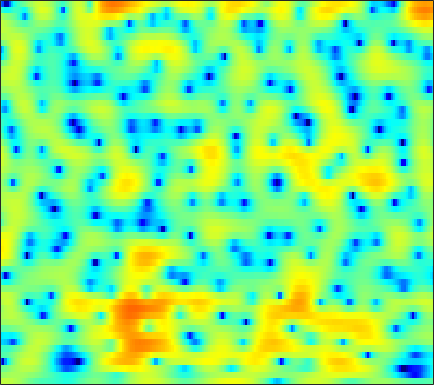

The file beside this chart, header and first rows:
2.9832, 3.0701, 3.1212, 3.0969, 3.0278, 2.8675, 2.6213, 2.3812, 1.9887, 1.5174, 0.97767, 0.53649, -0.078171, -0.69434, -1.1354, -1.665, -2.1162, -2.3921, -2.6714, -2.8909, -3.0526, -3.1514, -3.2812, -3.4359
0.7802, 1.082, 1.406, 1.649, 1.785, 1.906, 1.961, 1.963, 1.915, 1.809, 1.653, 1.506, 1.272, 1.002, 0.7783, 0.4534, 0.09939, -0.1823, -0.5845, -1.014, -1.47, -1.831, -2.333, -2.856
-1.05, -0.9425, -0.6356, -0.1695, 0.2408, 0.8201, 1.384, 1.766, 2.195, 2.52, 2.731, 2.81, 2.814, 2.7, 2.532, 2.206, 1.755, 1.333, 0.6546, -0.1568, -1.106, -1.921, -3.148, -4.56
-16.17, -22.76, -12.13, -6.788, -4.239, -1.8, -0.01417, 1.026, 2.11, 2.916, 3.477, 3.756, 3.958, 3.97, 3.862, 3.566, 3.094, 2.62, 1.823, 0.8323, -0.3725, -1.437, -3.086, -5.026
-2.473, -2.56, -2.379, -1.889, -1.391, -0.6245, 0.1697, 0.7429, 1.458, 2.077, 2.589, 2.889, 3.166, 3.287, 3.275, 3.116, 2.779, 2.402, 1.726, 0.8502, -0.2441, -1.211, -2.684, -4.352
-3.409, -3.523, -3.584, -3.485, -3.292, -2.856, -2.214, -1.629, -0.7482, 0.1756, 1.072, 1.685, 2.382, 2.915, 3.194, 3.401, 3.405, 3.284, 2.951, 2.433, 1.734, 1.098, 0.08436, -1.147
-8.94, -8.921, -9.506, -11, -12.88, -16.22, -15.84, -12.23, -7.886, -4.67, -2.28, -0.857, 0.6366, 1.758, 2.387, 2.995, 3.367, 3.51, 3.535, 3.395, 3.099, 2.791, 2.255, 1.617
-7.77, -7.275, -7.04, -7.125, -7.273, -7.336, -6.835, -6.042, -4.573, -2.955, -1.452, -0.4718, 0.6105, 1.468, 1.97, 2.473, 2.805, 2.962, 3.03, 2.955, 2.749, 2.526, 2.162, 1.726
-1.968, -1.77, -1.493, -1.229, -1.04, -0.8051, -0.5334, -0.2862, 0.09653, 0.4865, 0.8475, 1.088, 1.34, 1.509, 1.587, 1.625, 1.587, 1.522, 1.389, 1.24, 1.071, 0.9247, 0.6802, 0.3667
1.197, 1.366, 1.575, 1.749, 1.857, 1.935, 1.964, 1.942, 1.867, 1.705, 1.455, 1.208, 0.8095, 0.3173, -0.1204, -0.8017, -1.566, -2.131, -2.765, -3.116, -3.101, -2.879, -2.43, -1.964
1.802, 2.197, 2.591, 2.814, 2.894, 2.881, 2.715, 2.48, 2.027, 1.433, 0.7311, 0.1424, -0.7422, -1.782, -2.721, -4.214, -6.189, -8.205, -12.18, -18.73, -16.96, -11.97, -7.614, -4.762
0.8587, 1.772, 2.579, 2.989, 3.059, 2.861, 2.328, 1.711, 0.6349, -0.6737, -2.123, -3.225, -4.481, -5.347, -5.744, -6.159, -6.694, -7.244, -8.096, -8.475, -7.901, -7.01, -5.553, -3.872
2.436, 3.033, 3.544, 3.741, 3.645, 3.172, 2.282, 1.343, -0.4136, -2.968, -6.834, -11.44, -28.16, -15.76, -10.78, -7.636, -6.06, -5.456, -5.127, -5.173, -5.461, -5.713, -5.831, -5.402
3.171, 3.3, 3.362, 3.292, 3.141, 2.775, 2.224, 1.665, 0.705, -0.4414, -1.61, -2.425, -3.203, -3.428, -3.268, -2.963, -2.797, -2.814, -3.111, -3.951, -5.555, -7.32, -11.09, -17.22
0.4722, 0.3636, 0.271, 0.2097, 0.2152, 0.2802, 0.321, 0.3071, 0.2577, 0.1652, 0.0341, -0.07148, -0.178, -0.2424, -0.292, -0.3609, -0.4584, -0.5877, -0.8484, -1.198, -1.607, -1.934, -2.215, -2.167
-4.6, -5.465, -6.114, -5.865, -5.198, -4.064, -2.968, -2.244, -1.444, -0.837, -0.3973, -0.1336, 0.1485, 0.3481, 0.4561, 0.5771, 0.6665, 0.7056, 0.7186, 0.7402, 0.7707, 0.7872, 0.8483, 1.003
-8.754, -12.72, -21.58, -15.52, -10.77, -7.084, -4.801, -3.582, -2.408, -1.583, -0.9737, -0.6088, -0.2282, 0.08528, 0.3067, 0.5705, 0.8, 0.9653, 1.171, 1.34, 1.488, 1.61, 1.756, 1.881
-1.677, -2.406, -3.061, -3.195, -3.017, -2.612, -2.181, -1.913, -1.702, -1.607, -1.54, -1.491, -1.369, -1.14, -0.8918, -0.5124, -0.1162, 0.1815, 0.5605, 0.8629, 1.09, 1.244, 1.403, 1.505
3.891, 3.523, 2.995, 2.452, 2.001, 1.333, 0.5556, -0.1627, -1.289, -2.594, -3.996, -4.937, -5.566, -5.232, -4.536, -3.389, -2.274, -1.586, -0.9025, -0.4303, -0.1746, -0.1379, -0.2034, -0.3046
6.74, 6.443, 5.877, 5.121, 4.423, 3.286, 1.84, 0.5109, -1.66, -4.554, -8.719, -13.5, -26.57, -14.89, -10.46, -7.119, -5.01, -3.933, -3.056, -2.678, -2.707, -3.087, -3.979, -5.261
7.081, 6.83, 6.308, 5.551, 4.838, 3.653, 2.19, 0.9179, -1.048, -3.203, -5.399, -6.9, -8.256, -8.639, -8.37, -7.471, -6.457, -5.817, -5.151, -4.939, -5.26, -5.814, -7.232, -9.629
6.736, 6.571, 6.211, 5.642, 5.047, 4.037, 2.757, 1.575, -0.2955, -2.536, -5.252, -7.604, -11.08, -13.63, -13.11, -10.51, -8.197, -6.952, -5.781, -5.181, -5.165, -5.376, -6.079, -7.158
5.258, 5.376, 5.414, 5.264, 4.997, 4.417, 3.537, 2.678, 1.228, -0.6428, -2.953, -5.048, -8.103, -10.2, -9.908, -7.955, -6.136, -5.039, -4.107, -3.616, -3.472, -3.654, -4.082, -4.786
1.154, 2.062, 2.988, 3.587, 3.838, 3.888, 3.652, 3.305, 2.627, 1.771, 0.7859, 0.03182, -0.8614, -1.552, -1.878, -2.091, -2.139, -2.146, -2.177, -2.318, -2.555, -2.829, -3.291, -3.844
-2.754, -0.8764, 0.9182, 2.12, 2.731, 3.225, 3.433, 3.417, 3.219, 2.858, 2.367, 1.96, 1.365, 0.7728, 0.3297, -0.2598, -0.8148, -1.267, -1.857, -2.485, -3.164, -3.63, -4.291, -4.857
-0.8105, 0.1942, 1.345, 2.265, 2.777, 3.262, 3.523, 3.582, 3.508, 3.257, 2.873, 2.493, 1.884, 1.186, 0.604, -0.2358, -1.141, -1.872, -2.913, -4.025, -5.252, -6.216, -7.535, -8.72
1.318, 1.83, 2.452, 2.975, 3.29, 3.587, 3.724, 3.734, 3.6, 3.309, 2.856, 2.4, 1.666, 0.7492, -0.02825, -1.188, -2.474, -3.461, -4.878, -6.333, -7.952, -9.429, -11.9, -16.02
2.12, 2.503, 2.949, 3.273, 3.458, 3.609, 3.666, 3.634, 3.478, 3.18, 2.685, 2.186, 1.288, 0.1134, -0.9756, -2.708, -4.726, -6.327, -8.275, -9.591, -10.12, -10.31, -10.61, -10.97
2.105, 2.404, 2.619, 2.682, 2.679, 2.666, 2.716, 2.766, 2.834, 2.807, 2.592, 2.265, 1.509, 0.3726, -0.848, -3.03, -6.239, -9.75, -18.26, -24.28, -13.46, -10.18, -7.765, -6.093
1.499, 1.415, 0.8285, -0.1133, -0.9468, -1.746, -1.682, -1.034, 0.1648, 1.212, 1.928, 2.168, 2.141, 1.682, 1.079, -0.06123, -1.498, -2.655, -3.929, -4.485, -4.143, -3.581, -2.694, -1.866
1.111, 0.4943, -0.9814, -3.578, -6.783, -15.68, -14.87, -7.907, -3.277, -0.6661, 0.9321, 1.688, 2.271, 2.427, 2.364, 2.048, 1.625, 1.222, 0.74, 0.284, -0.00989, -0.2067, -0.3462, -0.4935
1.987, 1.496, 0.6247, -0.4581, -1.262, -2.034, -2.1, -1.64, -0.6969, 0.3255, 1.177, 1.681, 2.12, 2.359, 2.388, 2.293, 2.031, 1.777, 1.317, 0.7898, 0.1171, -0.4449, -1.392, -2.505
3.134, 2.787, 2.241, 1.663, 1.268, 0.8629, 0.6228, 0.6002, 0.6869, 0.9289, 1.19, 1.377, 1.539, 1.63, 1.589, 1.448, 1.138, 0.8762, 0.3947, -0.1485, -0.8883, -1.544, -2.788, -4.463
3.995, 3.533, 2.805, 2.006, 1.403, 0.6685, 0.1159, -0.1458, -0.2332, -0.1067, 0.1363, 0.3285, 0.5163, 0.5314, 0.4399, 0.1351, -0.2967, -0.6945, -1.179, -1.597, -1.885, -2.07, -2.32, -2.699
4.582, 3.832, 2.597, 1.083, -0.2512, -2.218, -4.063, -4.924, -4.692, -3.48, -2.083, -1.264, -0.5305, -0.3317, -0.4902, -1.194, -2.388, -3.638, -5.304, -6.052, -5.004, -3.741, -2.04, -0.7718
3.87, 2.917, 1.317, -0.7141, -2.666, -6.12, -11.68, -18.03, -13.09, -7.335, -4.048, -2.481, -1.202, -0.641, -0.7294, -1.477, -3.183, -5.263, -9.703, -13.3, -8.045, -4.574, -1.5, 0.578
1.32, 0.2488, -1.324, -3.003, -4.18, -5.558, -6.352, -6.454, -5.789, -4.505, -3.082, -2.073, -1.052, -0.3714, -0.1261, -0.1146, -0.3984, -0.7142, -1.053, -1.034, -0.4945, 0.1311, 1.047, 1.873
-1.543, -3.019, -5.39, -8.158, -10.06, -10.97, -9.558, -7.896, -5.817, -3.945, -2.377, -1.386, -0.2966, 0.5066, 0.9741, 1.395, 1.666, 1.797, 1.926, 2.084, 2.242, 2.373, 2.516, 2.563
-3.109, -4.565, -7.149, -10.72, -14.02, -15.62, -11.42, -8.445, -5.483, -3.268, -1.583, -0.5801, 0.5116, 1.325, 1.79, 2.25, 2.56, 2.72, 2.859, 2.919, 2.913, 2.863, 2.711, 2.432
-3.35, -4.022, -4.882, -5.54, -5.745, -5.489, -4.666, -3.76, -2.453, -1.185, -0.07278, 0.6166, 1.342, 1.864, 2.121, 2.326, 2.408, 2.409, 2.385, 2.32, 2.251, 2.178, 2.009, 1.727
-4.607, -4.935, -5.006, -4.58, -4.005, -2.97, -1.847, -0.9953, 0.06461, 0.9615, 1.68, 2.063, 2.347, 2.394, 2.261, 1.916, 1.412, 0.9949, 0.527, 0.2744, 0.329, 0.4923, 0.7666, 0.9608
-8.786, -11.1, -12.09, -8.557, -5.727, -2.783, -0.591, 0.6565, 1.942, 2.821, 3.336, 3.501, 3.412, 2.932, 2.309, 1.048, -0.7861, -2.536, -5.207, -6.566, -5.13, -3.349, -1.333, 0.06059
-7.066, -8.521, -8.781, -6.306, -4.058, -1.481, 0.485, 1.589, 2.658, 3.336, 3.63, 3.619, 3.297, 2.587, 1.777, 0.242, -1.929, -4.117, -7.878, -10.3, -7.604, -5.047, -2.496, -0.7957
-1.927, -1.806, -1.433, -0.7671, -0.1315, 0.7488, 1.559, 2.061, 2.526, 2.756, 2.745, 2.571, 2.125, 1.477, 0.8562, -0.09789, -1.104, -1.85, -2.636, -2.979, -2.846, -2.502, -1.86, -1.276
0.7713, 1.026, 1.36, 1.711, 1.977, 2.292, 2.515, 2.607, 2.596, 2.398, 2.023, 1.627, 0.9641, 0.1929, -0.4081, -1.175, -1.838, -2.199, -2.472, -2.533, -2.426, -2.269, -2.059, -1.901
2.346, 2.614, 2.938, 3.195, 3.329, 3.425, 3.386, 3.247, 2.907, 2.358, 1.57, 0.8245, -0.3586, -1.756, -2.86, -4.212, -5.134, -5.346, -5.058, -4.423, -3.696, -3.219, -2.772, -2.526
2.784, 3.121, 3.521, 3.83, 3.981, 4.056, 3.965, 3.761, 3.277, 2.527, 1.452, 0.3879, -1.466, -3.966, -6.494, -11.35, -18.14, -16.3, -10.67, -7.305, -5.243, -4.214, -3.289, -2.818
1.62, 2.129, 2.744, 3.28, 3.609, 3.892, 3.974, 3.888, 3.535, 2.885, 1.923, 0.9737, -0.6407, -2.645, -4.378, -6.816, -8.521, -8.601, -7.384, -5.838, -4.523, -3.766, -3.061, -2.703
-1.407, -0.6029, 0.5308, 1.641, 2.382, 3.164, 3.659, 3.835, 3.79, 3.431, 2.77, 2.105, 1.021, -0.2099, -1.142, -2.297, -3.132, -3.502, -3.644, -3.478, -3.147, -2.865, -2.596, -2.47
-8.014, -6.189, -3.095, -0.4159, 1.16, 2.727, 3.742, 4.185, 4.419, 4.261, 3.746, 3.151, 2.115, 0.8365, -0.2429, -1.695, -2.953, -3.634, -4.051, -3.88, -3.421, -3.073, -2.712, -2.524
-12.2, -8.407, -3.586, -0.2393, 1.564, 3.274, 4.373, 4.857, 5.107, 4.947, 4.398, 3.712, 2.42, 0.6272, -1.127, -4.21, -8.417, -11.9, -11.9, -8.337, -5.804, -4.637, -3.726, -3.441
-0.7946, -0.1971, 0.9126, 2.08, 2.865, 3.707, 4.276, 4.514, 4.557, 4.298, 3.728, 3.082, 1.903, 0.2961, -1.237, -3.727, -6.689, -8.589, -8.955, -7.403, -5.874, -5.147, -4.865, -5.313
2.31, 2.425, 2.641, 2.89, 3.056, 3.217, 3.266, 3.219, 3.038, 2.712, 2.232, 1.786, 1.066, 0.2368, -0.4452, -1.375, -2.273, -2.796, -3.247, -3.463, -3.649, -3.869, -4.439, -5.427
3.345, 3.159, 2.917, 2.685, 2.507, 2.236, 1.909, 1.62, 1.209, 0.7828, 0.3896, 0.1391, -0.1289, -0.3167, -0.418, -0.5758, -0.7052, -0.8216, -0.9808, -1.2, -1.523, -1.861, -2.408, -3.115
3.471, 3.026, 2.475, 1.94, 1.538, 0.9555, 0.2973, -0.2674, -1.13, -2.005, -2.645, -2.824, -2.526, -1.825, -1.195, -0.3872, 0.2799, 0.6286, 0.8896, 0.932, 0.7934, 0.5634, 0.1186, -0.4714
2.231, 1.513, 0.7492, 0.165, -0.2028, -0.6942, -1.373, -2.12, -3.722, -6.363, -10.65, -13.39, -9.187, -4.519, -2.096, 0.2223, 1.722, 2.499, 3.143, 3.419, 3.371, 3.151, 2.573, 1.737
-3.312, -4.592, -5.79, -5.907, -5.367, -4.374, -3.668, -3.524, -3.84, -4.799, -6, -6.196, -4.499, -1.896, -0.09664, 1.833, 3.216, 3.947, 4.55, 4.778, 4.639, 4.317, 3.594, 2.511
-14.02, -16.15, -24.22, -23.23, -14.71, -9.334, -6.244, -4.728, -3.314, -2.338, -1.53, -0.8902, 0.04359, 1.077, 1.832, 2.72, 3.432, 3.792, 4.012, 3.955, 3.638, 3.221, 2.503, 1.538
